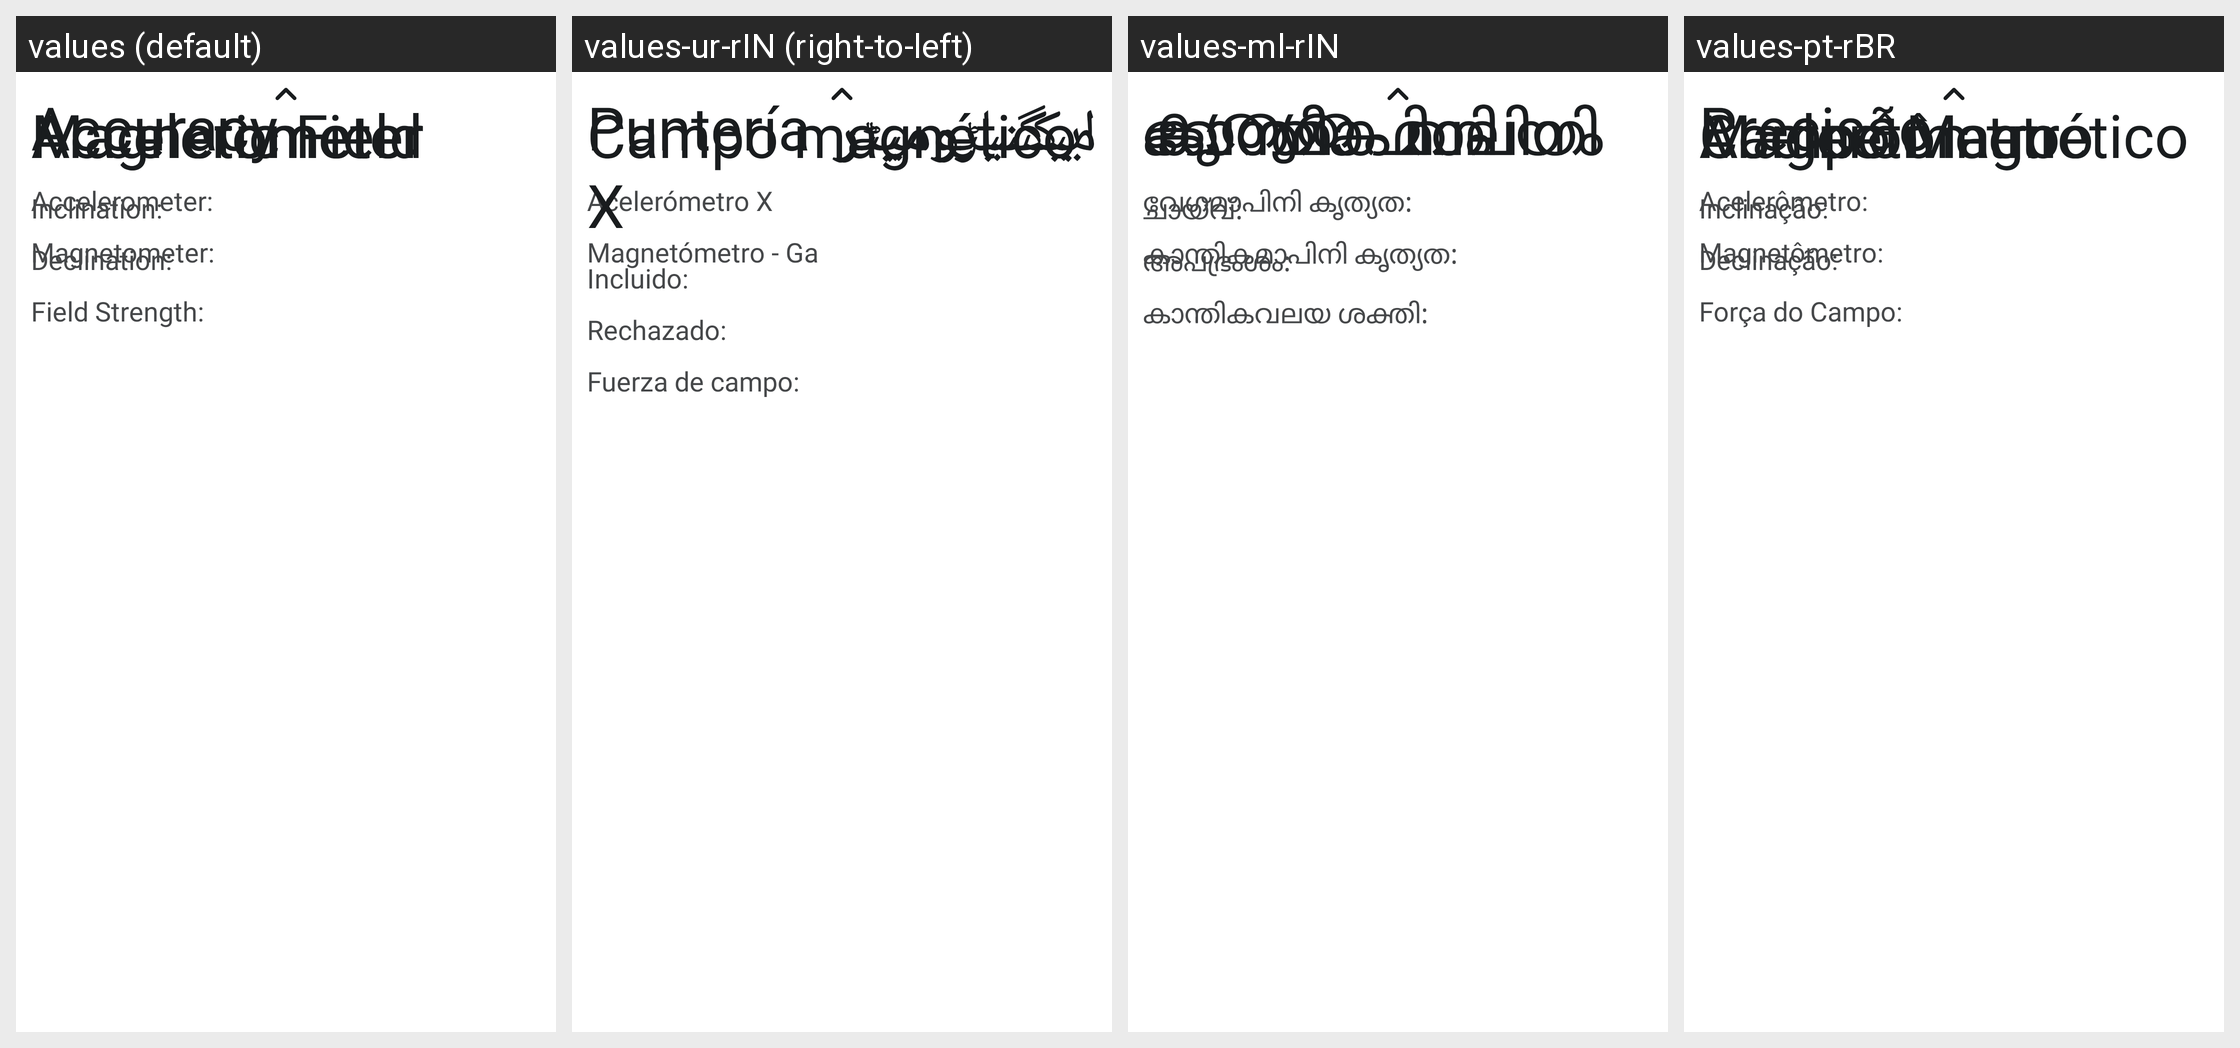

Translations of the strings shown on this Android screen, per locale in the grid:
Android screen res/layout/bottom_sheet_compass.xml rendered under 4 locales, left to right: values (default), values-ur-rIN (right-to-left), values-ml-rIN, values-pt-rBR. Device: Nexus 5 (rendered at 1080×1920; each locale shown at half size, 540×960, under a caption strip naming it); theme Positional.
Other locales in the repository, not shown: values-bg, values-bg-rBG, values-cs-rCZ, values-de, values-de-rDE, values-en, values-en-rUS, values-es, values-es-rES, values-fr, values-fr-rFR, values-hi, values-hi-rIN, values-hu-rHU, values-nl, values-ro-rRO, values-ru-rRU, values-ur, values-zh-rTW.
Strings drawn on this screen, with the default value and each locale's value (text and hints the layout hard-codes, and strings that could not be matched under every locale, appear in the picture but are not listed):

accelerometer
  values: Accelerometer
  values-ur-rIN: ایکسلرومیٹر
  values-ml-rIN: വേഗമാപിനി
  values-pt-rBR: Acelerômetro

magnetometer
  values: Magnetometer
  values-ur-rIN: میگنیٹومیٹر
  values-ml-rIN: കാന്തികമാപിനി
  values-pt-rBR: Magnetômetro
